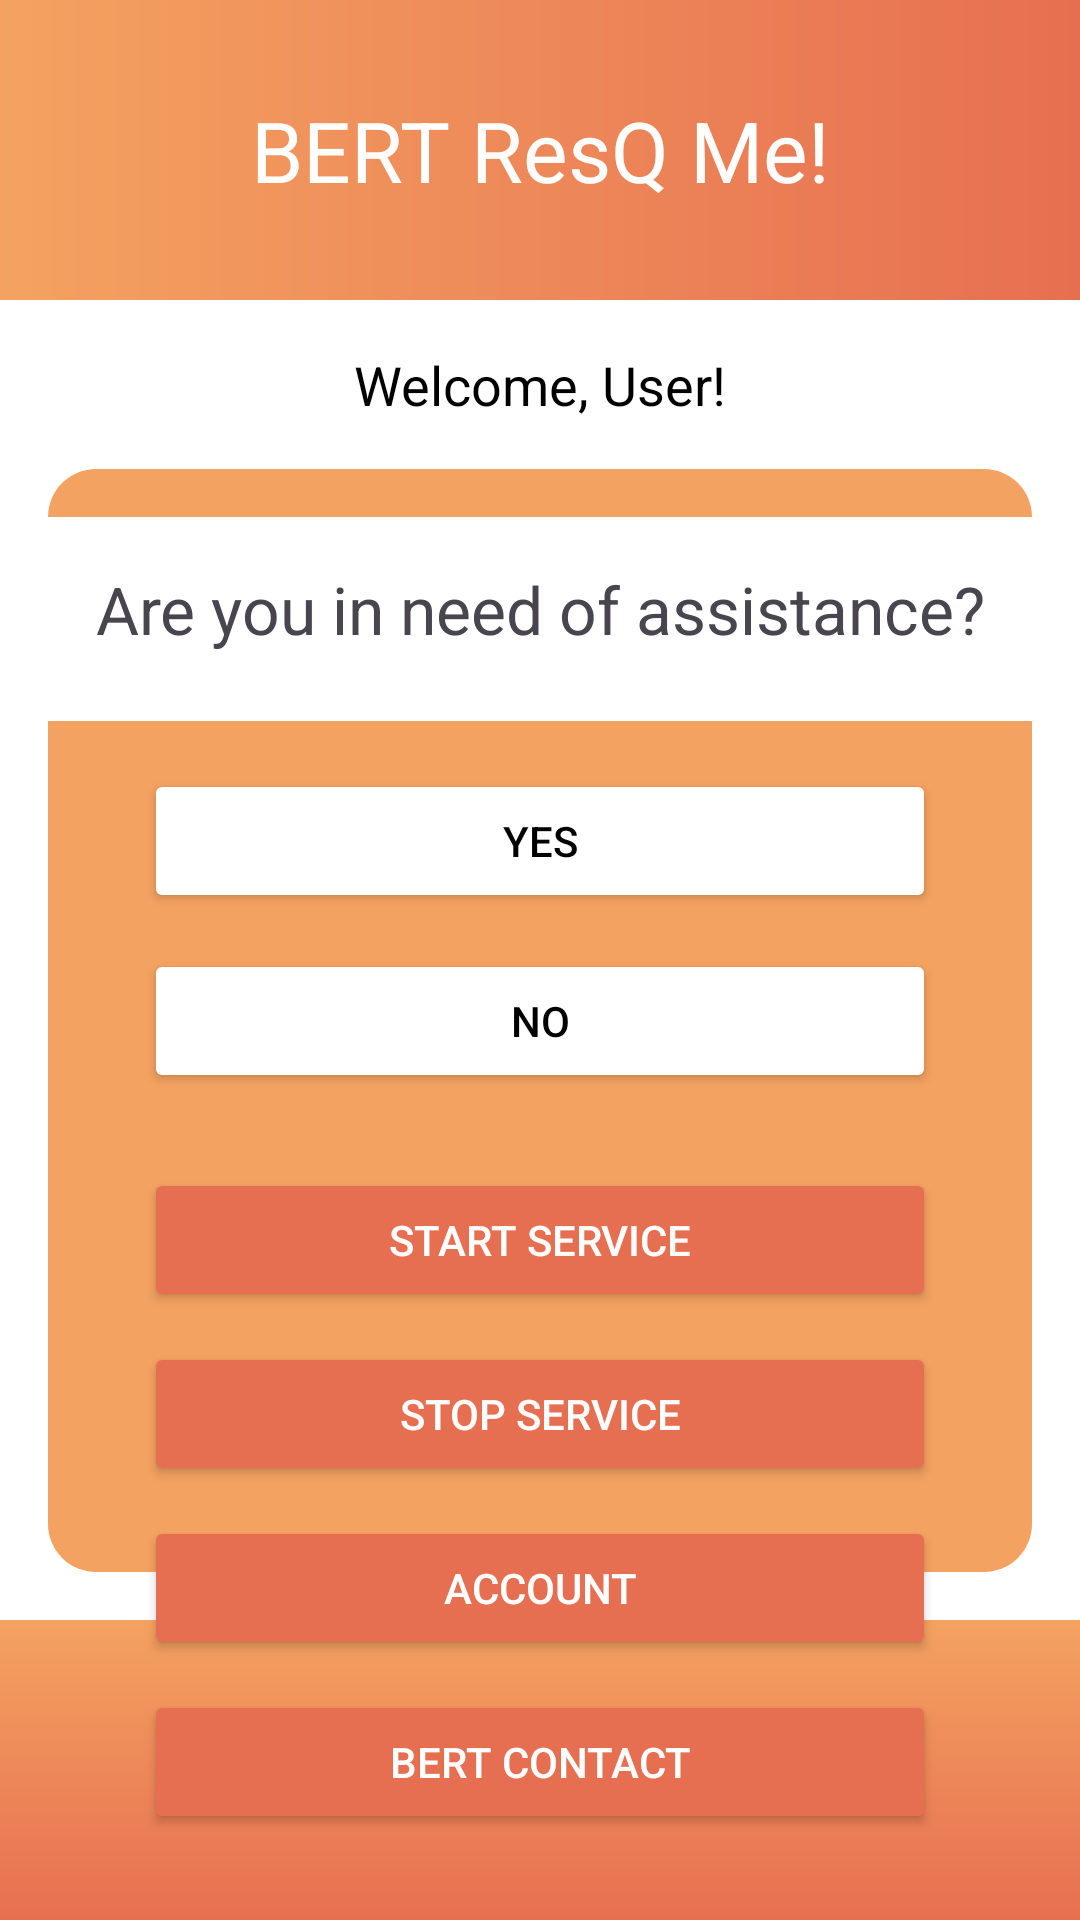

Android layout source for this screen:
<!-- AndroidManifest.xml: application theme Theme.TrialApp -->
<!-- res/layout/activity_main.xml -->
<?xml version="1.0" encoding="utf-8"?>
<androidx.constraintlayout.widget.ConstraintLayout
    xmlns:android="http://schemas.android.com/apk/res/android"
    xmlns:app="http://schemas.android.com/apk/res-auto"
    xmlns:tools="http://schemas.android.com/tools"
    android:layout_width="match_parent"
    android:layout_height="match_parent"
    android:background="@android:color/white">

    <View
        android:id="@+id/topHeader"
        android:layout_width="0dp"
        android:layout_height="100dp"
        android:background="@drawable/top_gradient"
        app:layout_constraintTop_toTopOf="parent"
        app:layout_constraintStart_toStartOf="parent"
        app:layout_constraintEnd_toEndOf="parent" />

    <TextView
        android:id="@+id/appTitle"
        android:layout_width="wrap_content"
        android:layout_height="wrap_content"
        android:text="BERT ResQ Me!"
        android:textSize="28sp"
        android:textColor="@android:color/white"
        app:layout_constraintTop_toTopOf="@id/topHeader"
        app:layout_constraintBottom_toBottomOf="@id/topHeader"
        app:layout_constraintStart_toStartOf="parent"
        app:layout_constraintEnd_toEndOf="parent" />

    <TextView
        android:id="@+id/userNameTextView"
        android:layout_width="wrap_content"
        android:layout_height="wrap_content"
        android:textSize="18sp"
        android:textColor="@android:color/black"
        app:layout_constraintTop_toBottomOf="@id/topHeader"
        app:layout_constraintStart_toStartOf="parent"
        app:layout_constraintEnd_toEndOf="parent"
        android:layout_marginTop="16dp"
        android:text="Welcome, User!" />

    <View
        android:id="@+id/centerRectangle"
        android:layout_width="0dp"
        android:layout_height="0dp"
        android:background="@drawable/rounded_rectangle_background"
        android:layout_margin="16dp"
        app:layout_constraintTop_toBottomOf="@id/userNameTextView"
        app:layout_constraintBottom_toTopOf="@id/footer"
        app:layout_constraintStart_toStartOf="parent"
        app:layout_constraintEnd_toEndOf="parent" />

    <TextView
        android:id="@+id/questionText"
        android:layout_width="351dp"
        android:layout_height="68dp"
        android:layout_marginTop="16dp"
        android:background="@android:color/white"
        android:padding="16dp"
        android:text="Are you in need of assistance?"
        android:textAlignment="center"
        android:textSize="22sp"
        app:layout_constraintEnd_toEndOf="@id/centerRectangle"
        app:layout_constraintStart_toStartOf="@id/centerRectangle"
        app:layout_constraintTop_toTopOf="@id/centerRectangle" />

    <Button
        android:id="@+id/yesButton"
        android:layout_width="0dp"
        android:layout_height="wrap_content"
        android:backgroundTint="@android:color/white"
        android:text="Yes"
        android:textColor="@android:color/black"
        app:layout_constraintTop_toBottomOf="@id/questionText"
        app:layout_constraintStart_toStartOf="@id/centerRectangle"
        app:layout_constraintEnd_toEndOf="@id/centerRectangle"
        android:layout_marginTop="16dp"
        android:layout_marginStart="32dp"
        android:layout_marginEnd="32dp"
        android:onClick="openButtonGridActivity"/>

    <Button
        android:id="@+id/noButton"
        android:layout_width="0dp"
        android:layout_height="wrap_content"
        android:backgroundTint="@android:color/white"
        android:text="No"
        android:textColor="@android:color/black"
        app:layout_constraintTop_toBottomOf="@id/yesButton"
        app:layout_constraintStart_toStartOf="@id/centerRectangle"
        app:layout_constraintEnd_toEndOf="@id/centerRectangle"
        android:layout_marginTop="12dp"
        android:layout_marginStart="32dp"
        android:layout_marginEnd="32dp" />

    <Button
        android:id="@+id/startServiceButton"
        android:layout_width="0dp"
        android:layout_height="wrap_content"
        android:layout_marginStart="32dp"
        android:layout_marginTop="149dp"
        android:layout_marginEnd="32dp"
        android:backgroundTint="#E76F51"
        android:text="Start Service"
        android:textColor="@android:color/white"
        app:layout_constraintTop_toBottomOf="@id/questionText"
        app:layout_constraintStart_toStartOf="@id/centerRectangle"
        app:layout_constraintEnd_toEndOf="@id/centerRectangle" />

    <Button
        android:id="@+id/stopServiceButton"
        android:layout_width="0dp"
        android:layout_height="wrap_content"
        android:layout_marginTop="10dp"
        android:layout_marginStart="32dp"
        android:layout_marginEnd="32dp"
        android:backgroundTint="#E76F51"
        android:text="Stop Service"
        android:textColor="@android:color/white"
        app:layout_constraintTop_toBottomOf="@id/startServiceButton"
        app:layout_constraintStart_toStartOf="@id/centerRectangle"
        app:layout_constraintEnd_toEndOf="@id/centerRectangle" />

    <Button
        android:id="@+id/accountButton"
        android:layout_width="0dp"
        android:layout_height="wrap_content"
        android:layout_marginTop="10dp"
        android:layout_marginStart="32dp"
        android:layout_marginEnd="32dp"
        android:backgroundTint="#E76F51"
        android:text="Account"
        android:textColor="@android:color/white"
        app:layout_constraintTop_toBottomOf="@id/stopServiceButton"
        app:layout_constraintStart_toStartOf="@id/centerRectangle"
        app:layout_constraintEnd_toEndOf="@id/centerRectangle" />

    <Button
        android:id="@+id/bertContactButton"
        android:layout_width="0dp"
        android:layout_height="wrap_content"
        android:layout_marginTop="10dp"
        android:layout_marginStart="32dp"
        android:layout_marginEnd="32dp"
        android:backgroundTint="#E76F51"
        android:text="BERT Contact"
        android:textColor="@android:color/white"
        app:layout_constraintTop_toBottomOf="@id/accountButton"
        app:layout_constraintStart_toStartOf="@id/centerRectangle"
        app:layout_constraintEnd_toEndOf="@id/centerRectangle" />


    <View
        android:id="@+id/footer"
        android:layout_width="0dp"
        android:layout_height="100dp"
        android:background="@drawable/footer_gradient"
        app:layout_constraintBottom_toBottomOf="parent"
        app:layout_constraintStart_toStartOf="parent"
        app:layout_constraintEnd_toEndOf="parent" />

    <TextView
        android:id="@+id/footerText"
        android:layout_width="wrap_content"
        android:layout_height="wrap_content"
        android:layout_gravity="center"
        android:textSize="16sp"
        android:textColor="@android:color/white"
        app:layout_constraintBottom_toBottomOf="@id/footer"
        app:layout_constraintStart_toStartOf="@id/footer"
        app:layout_constraintEnd_toEndOf="@id/footer"
        android:text="" /> 

</androidx.constraintlayout.widget.ConstraintLayout>
<!-- resources referenced by this layout -->
<resources>
  <!-- drawable footer_gradient (drawable) -->
  <?xml version="1.0" encoding="utf-8"?>
  <layer-list xmlns:android="http://schemas.android.com/apk/res/android">
      <item>
          <shape android:shape="rectangle">
              <gradient
                  android:startColor="#E76F51"
              android:endColor="#F4A261"
              android:angle="90" />
          </shape>
      </item>
  </layer-list>
  <!-- drawable rounded_rectangle_background (drawable) -->
  <?xml version="1.0" encoding="utf-8"?>
  <shape xmlns:android="http://schemas.android.com/apk/res/android"
      android:shape="rectangle">
      <solid android:color="#F4A261" />
      <corners android:radius="16dp" /> 
  </shape>
  <!-- drawable top_gradient (drawable) -->
  <?xml version="1.0" encoding="utf-8"?>
  <shape xmlns:android="http://schemas.android.com/apk/res/android">
      <gradient
          android:angle="180"
          android:startColor="#E76F51"
      android:endColor="#F4A261"
      android:type="linear" />
  </shape>
  <style name="Theme.TrialApp" parent="Base.Theme.TrialApp" />
  <style name="Base.Theme.TrialApp" parent="Theme.Material3.DayNight.NoActionBar">
          
          
      </style>
</resources>
